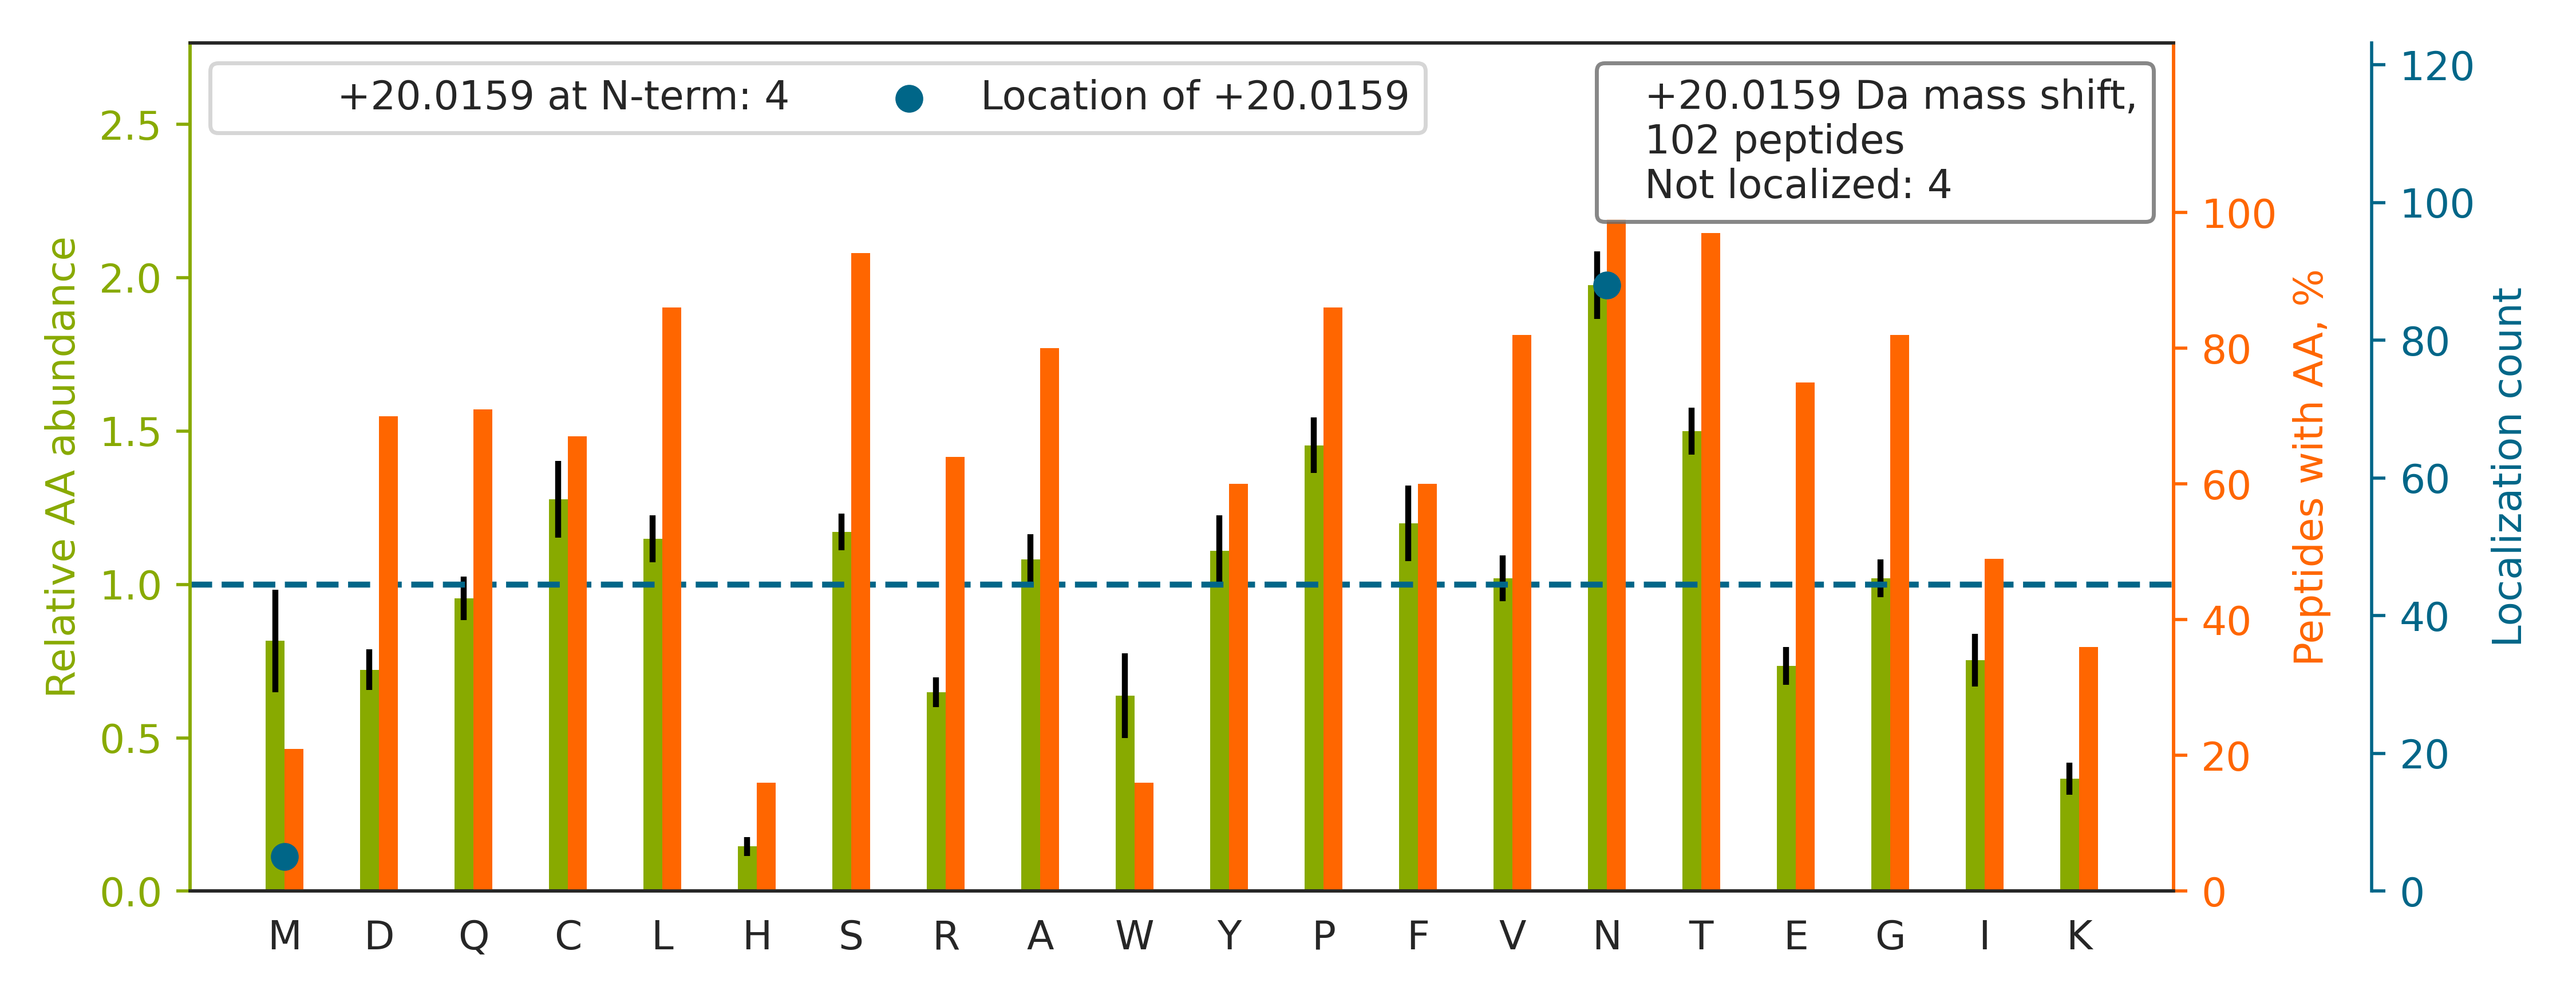

Data behind this chart, as committed beside it:
top isoform	localization score	spectrum
TVAANTPFN[+20]LSCQAQGPPEPVDLLWLQDAVPLATA…	0.8456	man_10.30149.30149.4
LGQFQCSDGN[+20]CTSPQTLCNAHQNCPDGSDEDR	1	man_12.13686.13686.4
QTLGPQQGCGGYLTGSNNTFASPDSDSNGMYDK		man_19.23339.23339.3
VAGTAVSISCN[+20]VTGYEGPAQQNFEWFLYRPEAPDT…	1	man_20.31664.31664.4
SEHTGACN[+20]PCTEGVDYTNASNNEPSCFPCTVCK	1.0	man_13.16781.16781.4
YLFVYRPDQVSAVDSYYYDDGCEPCGN[+20]DTFNREPA…	0.4674	man_16.23850.23850.4
VQGCMPQPGCN[+20]LLNGTQEIGPVGMTENCNR	0.9697	man_14.25615.25615.3
ACAGGYYVYN[+20]LTAPPECHLAYCTDPSSVEGTCEEC…	1.0	man_14.26827.26827.4
TGVCPELQADQN[+20]CTQECVSDSECADNLK	1	man_12.18005.18005.4
VFEAVEQASN[+20]LTQAPEEEPIPLDQLGGSCR	1.0	man_13.27009.27009.3
AQVSNEDCLQVEN[+20]CTQLGEQCWTAR	0.9998	man_11.22471.22471.3
VIFFTDGSRPYGGFTASYTSSEDAVCGGSLPNTPEGN[+2…	0.9999	man_16.25287.25287.4
EPFVLSCQADVAAAPQPGPQNSSCATLSEYSR		man_15.26695.26695.3
LLDGDLTSDPSYFQN[+20]VTGCSNYYNFLR	1	man_11.30299.30299.3
NPNNDQVFPN[+20]GTLAPSIPIWGGSWR	1	man_12.30407.30407.3
YFYNGTSM[+20]ACETFQYGGCMGNGNNFVTEK	0.02009	man_14.26551.26551.3
LPASLAEYTVTQLRPNATYSVCVM[+20]PLGPGR	1.0	man_17.29271.29271.4
DPAGWLNINPIN[+20]GTVDTTAVLDR	0.7885	man_13.29524.29524.3
CGALQGLYTTVDFGTGSN[+20]ITDAFLSQR	1.0	man_12.30675.30675.3
SADPSN[+20]QTGICTAVEGDNCVFDGVIYR	1	man_14.26553.26553.3
QCPALEVTWPEVEVPLN[+20]GTLSLSCVACSR	1.0	man_16.28798.28798.3
VLVLDANDNSPFVLYPLQN[+20]GSAPCTELVPR	0.6847	man_14.30493.30493.3
AEAVGETLTLPGLVSADN[+20]GTYTCEASNK	1	man_15.28459.28459.3
QSTGQDTEAELQDATLALHGLTVEDEGN[+20]YTCEFAT…	1.0	man_10.28867.28867.4
ILTNN[+20]SQTPILSPQEVVSCSQYAQGCEGGFPYLIA…	0.5064	man_20.30850.30850.3
SVQEIQATFFYFTPNKTEDTIFLR		man_12.30518.30518.4
YLFVYRPDQVSAVDSYYYDDGCEPCGN[+20]DTFNR	0.9999	man_16.23875.23875.4
VILILDPAISGNETQPYPAFTR		man_10.28372.28372.3
YNQETPMEICLN[+20]GTPALAYLASAPPPLCPSGR	0.8355	man_15.32788.32788.3
MPSQAPTGNFYPQPLLN[+20]SSMCLEDSR	0.9983	man_19.28635.28635.3
ENSAFPPFCCNDNVTN[+20]TANETCTK	0.01002	man_19.22004.22004.3
FALLMTNCYATPSSN[+20]ATDPLK	1	man_17.27746.27746.3
VACTSSQGPSSWTHWLPVETPEGVPLGPPEN[+20]ISAT…	1.0	man_16.26302.26302.4
MDPPCTN[+20]TTAASTYLNNPYVR	0.0377	man_12.23345.23345.3
EDAQIN[+20]TTIGSVTAQDPDAAR	1.0	man_18.21278.21278.3
EN[+20]LTAPGSDSAVFFEQGTTR	1.0	man_19.25229.25229.3
GSLEVN[+20]CSTTCNQPEVGGLETSLDK	0.02189	man_11.21481.21481.3
ILAPAYFILGGN[+20]QSGEGCVITR	1.0	man_14.29391.29391.4
QDQQLQN[+20]CTEPGEQPSPK	1.0	man_13.7628.7628.3
SLGSGGSVSQLFSN[+20]FTGSVDDR	1.0	man_12.29707.29707.3
AALAAFNAQNN[+20]GSNFQLEEISR	0.4971	man_10.24658.24658.3
TAVN[+20]CSSDFDACLITK	1.0	man_11.20427.20427.3
VEDEGN[+20]YTCLFVTFPQGSR	1.0	man_18.29320.29320.3
GCSCFSDWQGPGCSVPVPAN[+20]QSFWTR	1.0	man_17.28262.28262.3
GFLALYQTVAVNYSQPISEASR		man_11.29930.29930.3
VTVLGVATAPQQVLSNGVPVSN[+20]FTYSPDTK	0.9972	man_16.25958.25958.3
GFN[+20]ASWQAVTGGCGGIFQAPSGEIHSPNYPSPYR	1	man_20.28547.28547.4
VAQPGINYALGTN[+20]VSYPNNLLR	0.9977	man_19.27912.27912.3
GPYTLQGLLGCELGPDN[+20]TSVPTAK	1.0	man_14.28134.28134.3
QLVLNLTGNTLCAGGASDEK		man_11.25184.25184.3
VLLQN[+20]LTMSYSGLYQCTAGNEAGK	0.9013	man_12.28194.28194.3
IIISPEEN[+20]VTLTCTAENQLER	1	man_13.25731.25731.3
ADGTVNQIEGEATPVN[+20]LTEPAK	1	man_15.22055.22055.3
NTSCDSGLGCQDTLM[+20]LIESGPQVSLVLSK	0.0155	man_11.30805.30805.3
AENQAN[+20]VTCQVSNFYPR	0.9882	man_18.22064.22064.3
VYDPLYCESVHN[+20]FTLPSWATEDTMTK	1	man_18.30637.30637.4
FSDFDVVPSTSCSHDYLAIYDGAN[+20]TSDPLLGK	1.0	man_11.28403.28403.4
VNISNYSLVMESDAGTFLPTGLQFTGSEK		man_11.31090.31090.3
LGLTPEATN[+20]ASLLGCMEDLSVNGQR	0.9996	man_11.29579.29579.3
N[+20]VSECSHDCVLTSEGPLCFCPEGSVLER	1.0	man_18.28397.28397.4
... 42 more rows
